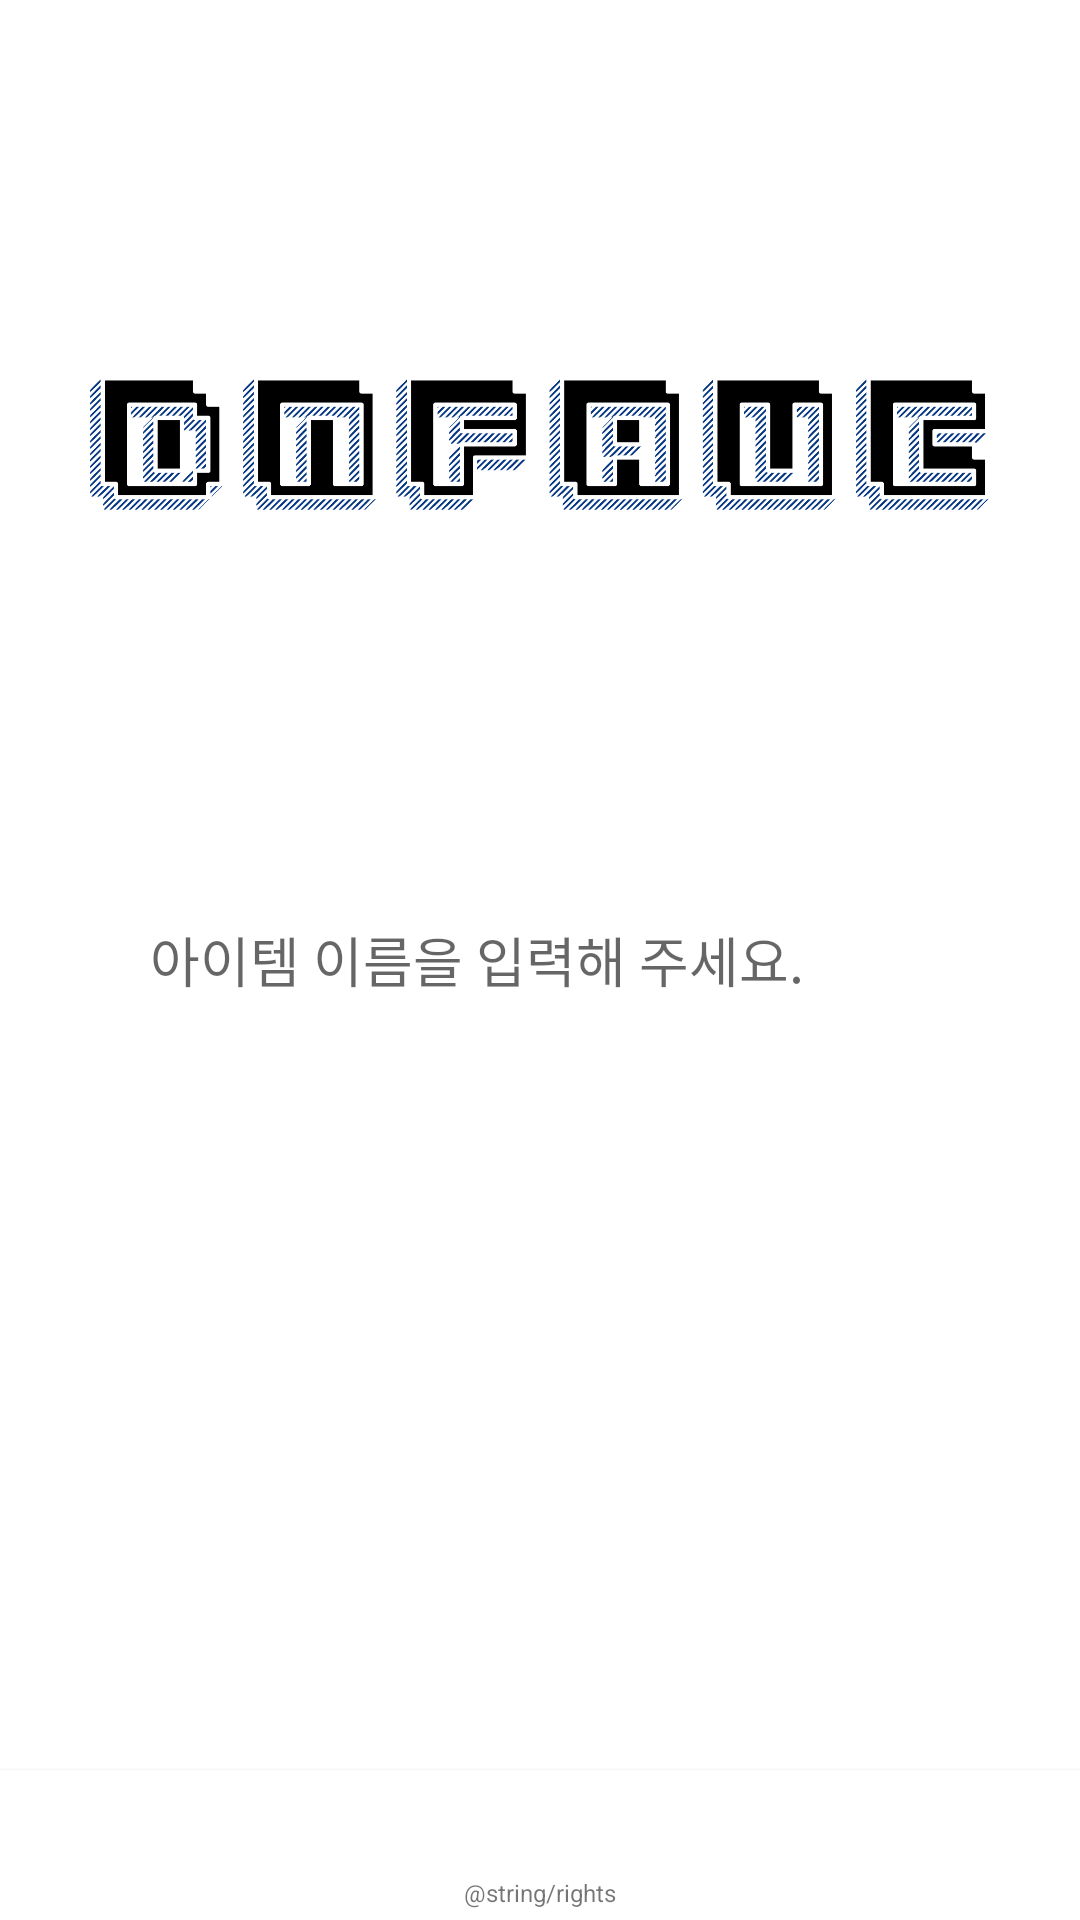

Layout XML and referenced resources for this Android screen:
<!-- AndroidManifest.xml: activity theme Theme.DNFAuctionWidget -->
<!-- res/layout/activity_main.xml -->
<?xml version="1.0" encoding="utf-8"?>
<androidx.constraintlayout.widget.ConstraintLayout xmlns:android="http://schemas.android.com/apk/res/android"
    xmlns:app="http://schemas.android.com/apk/res-auto"
    xmlns:tools="http://schemas.android.com/tools"
    android:layout_width="match_parent"
    android:layout_height="match_parent"
    android:background="#00FFFFFF"
    tools:context=".MainActivity"
    android:id="@+id/main_layout">

    <ImageView
        android:layout_width="300dp"
        android:layout_height="wrap_content"
        android:src="@drawable/logo"
        app:layout_constraintStart_toStartOf="parent"
        app:layout_constraintEnd_toEndOf="parent"
        app:layout_constraintTop_toTopOf="parent"
        app:layout_constraintBottom_toTopOf="@+id/main_edittext"/>


    <EditText
        android:hint="아이템 이름을 입력해 주세요."
        android:lines="1"
        android:imeOptions="actionSearch"
        android:inputType="text"
        android:id="@+id/main_edittext"
        android:layout_width="match_parent"
        android:layout_height="50dp"
        android:background="@drawable/edittext_style"
        android:layout_marginStart="30dp"
        android:layout_marginEnd="30dp"
        android:paddingStart="20dp"
        android:paddingEnd="20dp"
        app:layout_constraintStart_toStartOf="parent"
        app:layout_constraintEnd_toEndOf="parent"
        app:layout_constraintTop_toTopOf="parent"
        app:layout_constraintBottom_toBottomOf="parent"/>

    <androidx.cardview.widget.CardView
        android:layout_width="match_parent"
        android:layout_height="50dp"
        android:background="#FFFFFF"
        app:cardCornerRadius="0dp"
        app:layout_constraintBottom_toBottomOf="parent"
        app:layout_constraintStart_toStartOf="parent"
        app:layout_constraintEnd_toEndOf="parent">

        <androidx.constraintlayout.widget.ConstraintLayout
            android:layout_width="match_parent"
            android:layout_height="match_parent">

            <ImageView
                android:id="@+id/neople_logo"
                android:layout_width="200dp"
                android:layout_height="30dp"
                android:layout_marginTop="5dp"
                android:src="@drawable/neople_logo"
                app:layout_constraintTop_toTopOf="parent"
                app:layout_constraintStart_toStartOf="parent"
                app:layout_constraintEnd_toEndOf="parent"/>

            <TextView
                android:id="@+id/rights"
                android:layout_width="match_parent"
                android:layout_height="12dp"
                android:textSize="8sp"
                android:text="@string/rights"
                app:layout_constraintStart_toStartOf="parent"
                app:layout_constraintEnd_toEndOf="parent"
                android:gravity="center"
                app:layout_constraintTop_toBottomOf="@id/neople_logo"/>


        </androidx.constraintlayout.widget.ConstraintLayout>
    </androidx.cardview.widget.CardView>

</androidx.constraintlayout.widget.ConstraintLayout>
<!-- resources referenced by this layout -->
<resources>
  <!-- drawable edittext_style (drawable) -->
  <shape xmlns:android="http://schemas.android.com/apk/res/android">
      <corners android:radius="150dp"/>
      <solid android:color="#80FFFFFF" />
      <stroke android:width="1dp" android:color="#FFFFFF" />
  </shape>
  <!-- drawable logo: png bitmap (drawable-v24, 28654 bytes) -->
  <style name="Theme.DNFAuctionWidget" parent="Theme.MaterialComponents.DayNight.DarkActionBar">
          
          <item name="colorPrimary">@color/purple_500</item>
          <item name="colorPrimaryVariant">@color/purple_700</item>
          <item name="colorOnPrimary">@color/white</item>
          
          <item name="colorSecondary">@color/teal_200</item>
          <item name="colorSecondaryVariant">@color/teal_700</item>
          <item name="colorOnSecondary">@color/black</item>
          
          <item name="android:statusBarColor" tools:targetApi="l">?attr/colorPrimaryVariant</item>
          
      </style>
  <!-- not gathered from this repository: default colours our renderer supplied (Android Studio template values) -->
  <color name="purple_500">#FF6200EE</color>
  <color name="purple_700">#FF3700B3</color>
  <color name="teal_200">#FF03DAC5</color>
  <color name="teal_700">#FF018786</color>
  <color name="black">#FF000000</color>
  <color name="white">#FFFFFFFF</color>
</resources>
